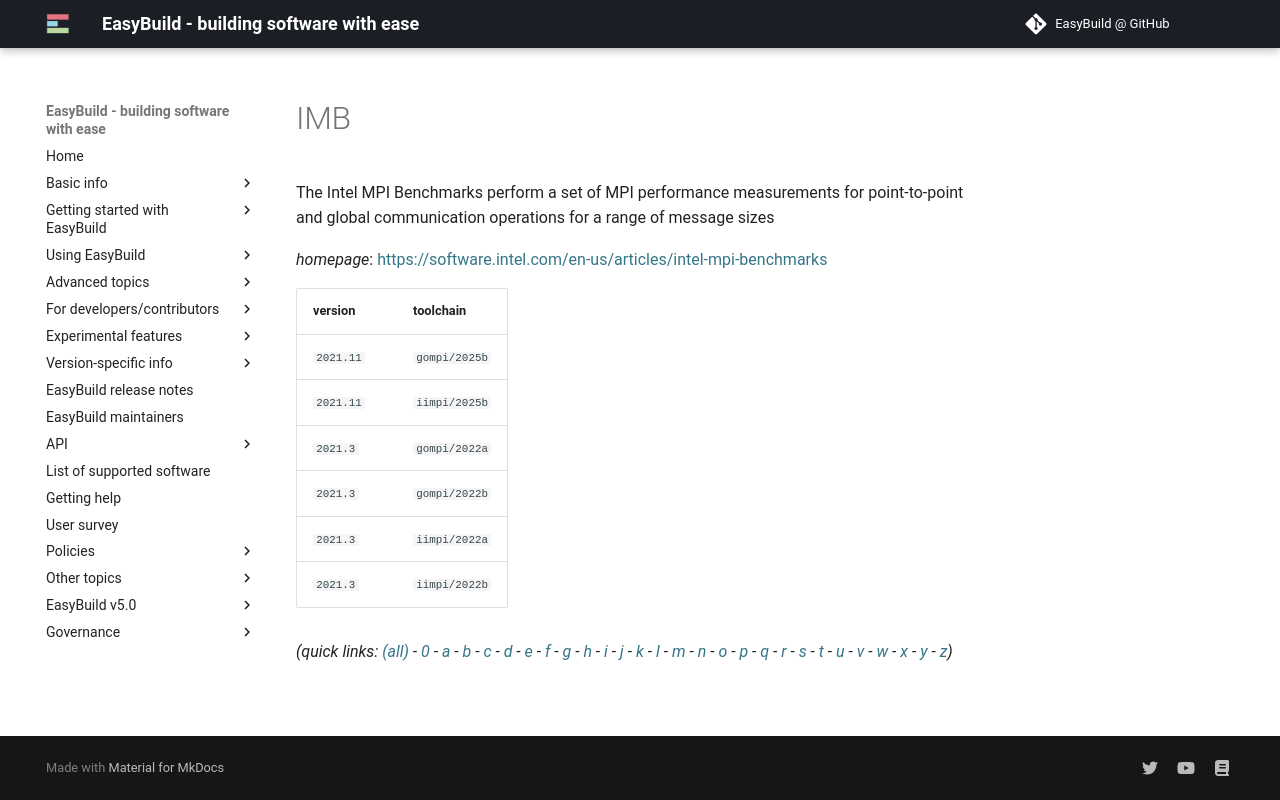

repository: easybuilders/easybuild-docs · page: version-specific/supported-software/i/IMB/index.html · generator: mkdocs

---
search:
  boost: 0.5
---
# IMB

The Intel MPI Benchmarks perform a set of MPI performance measurements for point-to-point and  global communication operations for a range of message sizes

*homepage*: <https://software.intel.com/en-us/articles/intel-mpi-benchmarks>

version | toolchain
--------|----------
``2021.3`` | ``gompi/2022a``
``2021.3`` | ``gompi/2022b``
``2021.3`` | ``iimpi/2022a``
``2021.3`` | ``iimpi/2022b``


*(quick links: [(all)](../index.md) - [0](../0/index.md) - [a](../a/index.md) - [b](../b/index.md) - [c](../c/index.md) - [d](../d/index.md) - [e](../e/index.md) - [f](../f/index.md) - [g](../g/index.md) - [h](../h/index.md) - [i](../i/index.md) - [j](../j/index.md) - [k](../k/index.md) - [l](../l/index.md) - [m](../m/index.md) - [n](../n/index.md) - [o](../o/index.md) - [p](../p/index.md) - [q](../q/index.md) - [r](../r/index.md) - [s](../s/index.md) - [t](../t/index.md) - [u](../u/index.md) - [v](../v/index.md) - [w](../w/index.md) - [x](../x/index.md) - [y](../y/index.md) - [z](../z/index.md))*
